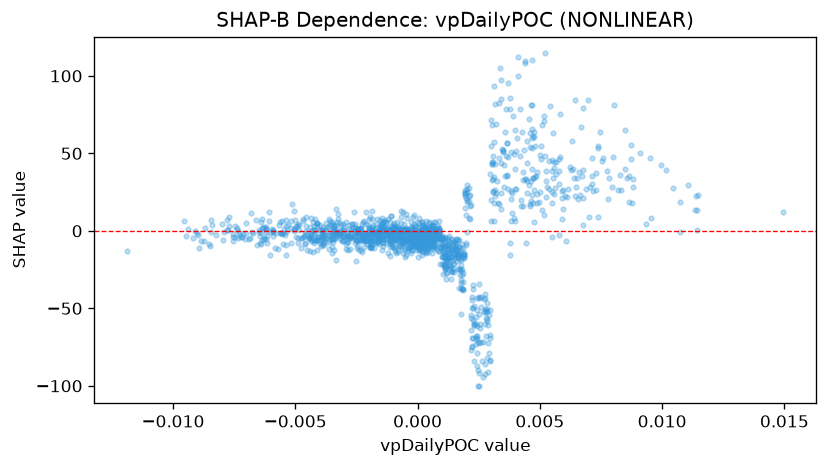

Values plotted in this chart, from the file beside it:
feature_value, shap_value
0.0001535, 0.5359
-0.001539, 2.495
-0.001019, -0.6737
-0.001118, -10.33
-0.003309, 5.933
0.0001632, 0.262
0.0003532, 0.6578
-0.002238, -1.665
-0.002786, 0.9222
-0.003394, -0.68
-0.001979, 1.715
-0.002654, -3.239
-0.001431, 1.097
-0.0007013, -0.874
-0.0002969, -1.661
-0.0009845, 5.302
-0.001512, -1.703
-0.0007069, -0.1152
0.002254, -34.9
0.00447, 32.27
0.006884, 26.79
0.001281, -17.24
-0.001683, -4.902
-0.002241, 5.481
-0.002224, -2.693
-0.003511, 5.875
-0.003754, 0.164
-0.008405, 3.731
-0.001032, -3.151
-0.001281, 5.867
-0.0002136, -3.418
-0.003488, -1.168
-0.006368, 1.885
-0.004934, 3.237
-0.0004963, -8.069
-0.001555, -5.075
-0.005129, 17.47
-0.004545, 3.01
-0.0053, 3.97
-0.0008824, 2.433
-9.710273297969252e-05, -6.911
-0.0007293, -9.935
-0.001051, 0.4279
-0.001437, 4.814
0.002412, -87.34
0.001807, -37.23
-0.001534, 0.3083
-0.001575, -4.843
0.001746, -15.3
-0.0002727, -9.184
0.0009074, 0.8234
0.002552, -62.81
-0.0005716, -0.9628
0.0002356, -13.68
-0.002939, -11.51
-9.651777509134263e-05, -7.201
-0.002415, -5.073
5.135240644449368e-05, -9.529
-0.001521, -0.007904
0.00471, 34.08
... 1,370 more rows
